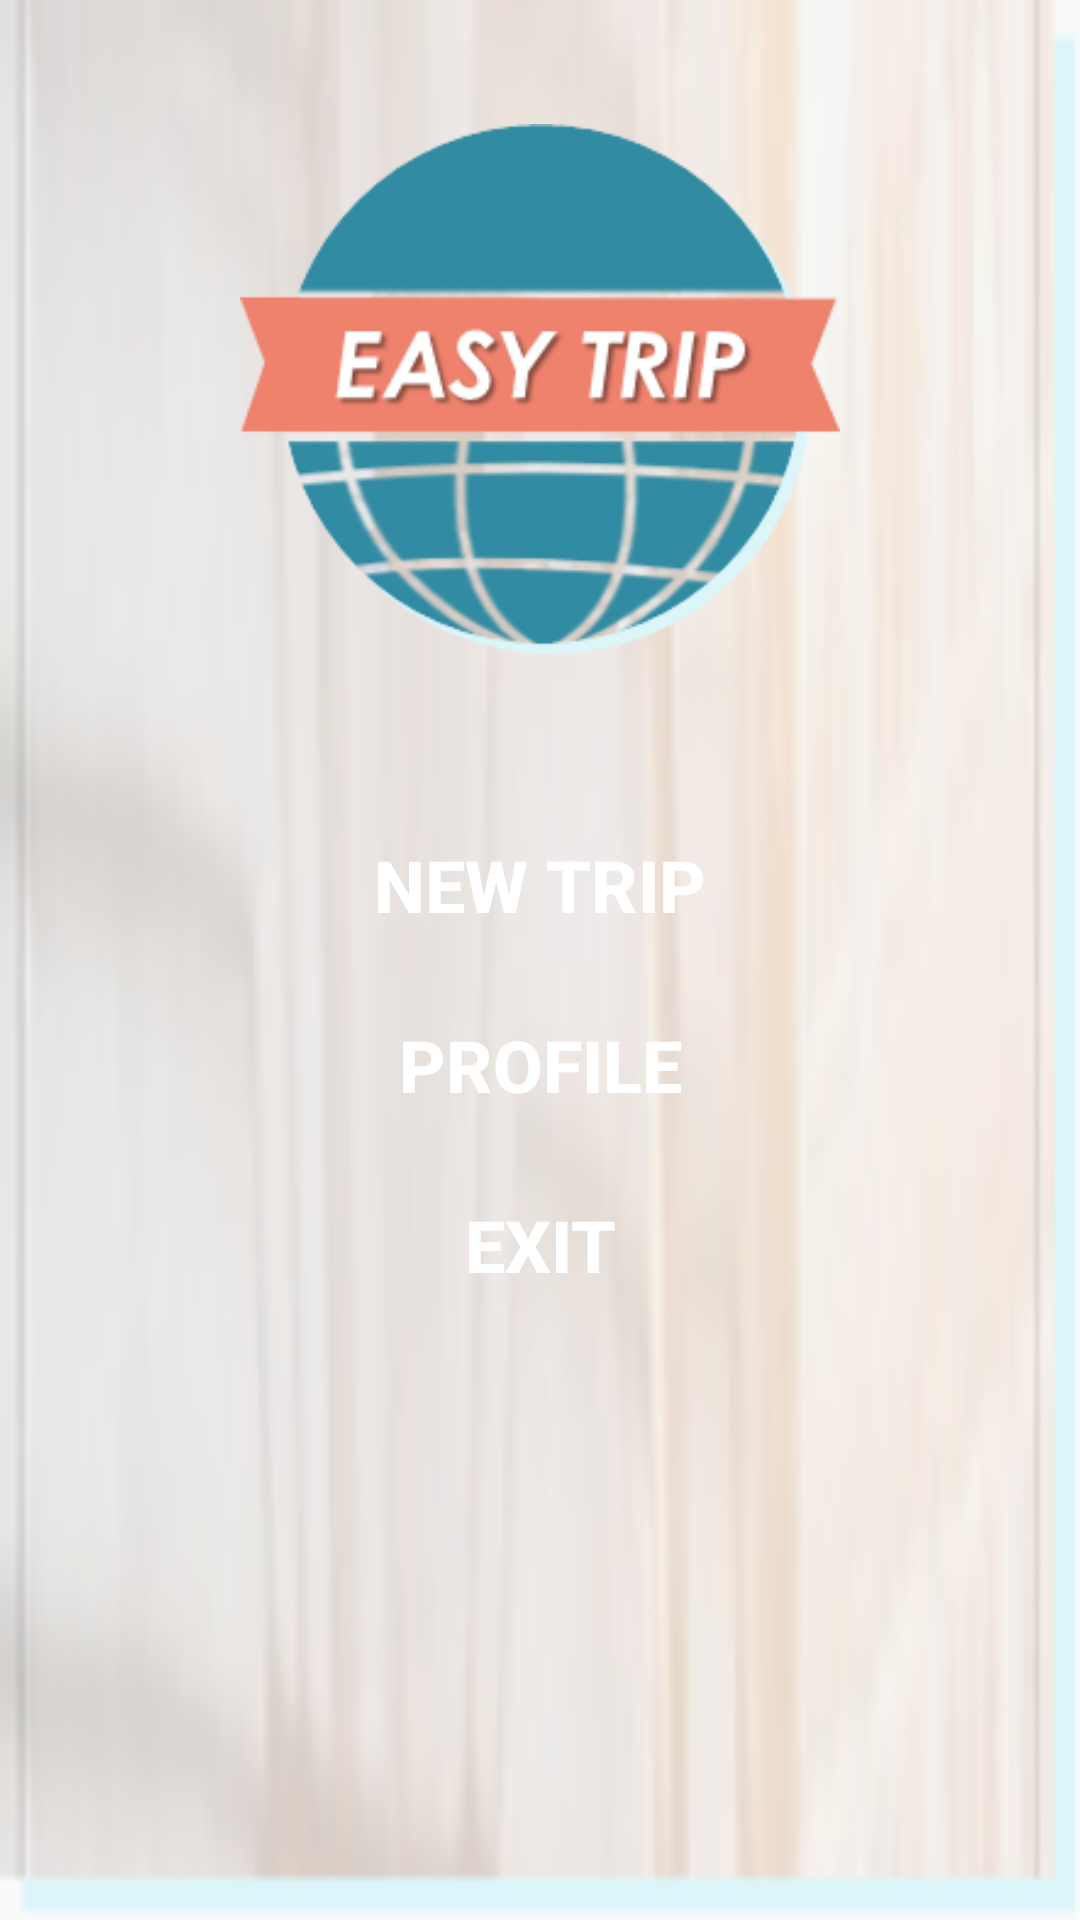

Reconstruct the res/layout file that produces this screen, plus the resources it refers to.
<!-- AndroidManifest.xml: application theme AppTheme -->
<!-- res/layout/activity_main_page.xml -->
<?xml version="1.0" encoding="utf-8"?>
<RelativeLayout xmlns:android="http://schemas.android.com/apk/res/android"
    xmlns:app="http://schemas.android.com/apk/res-auto"
    android:layout_width="match_parent"
    android:layout_height="match_parent"
    android:layout_centerHorizontal="true"
    android:background="@drawable/background"
    android:weightSum="1">

    <ImageView
        android:id="@+id/logo"
        android:layout_width="200dp"
        android:layout_height="200dp"
        android:layout_alignParentTop="true"
        android:layout_centerHorizontal="true"
        android:layout_marginTop="30dp"
        app:srcCompat="@drawable/logo" />

    <Button
        android:id="@+id/btn_new_trip"
        android:layout_width="200dp"
        android:layout_height="50dp"
        android:layout_alignTop="@+id/logo"
        android:layout_centerHorizontal="true"
        android:layout_marginTop="240dp"
        android:background="@drawable/button"
        android:text="@string/new_trip"
        android:textColor="@android:color/background_light"
        android:textSize="24dp"
        android:textStyle="bold">
    </Button>


    <Button
        android:id="@+id/btn_profile"
        android:layout_width="200dp"
        android:layout_height="50dp"
        android:layout_alignTop="@+id/btn_new_trip"
        android:layout_marginTop="60dp"
        android:layout_centerHorizontal="true"
        android:text="@string/profile"
        android:textColor="@android:color/background_light"
        android:textSize="24dp"
        android:background="@drawable/button"
        android:textStyle="bold"  />

    <Button
        android:id="@+id/btn_exit"
        android:layout_width="200dp"
        android:layout_height="50dp"
        android:layout_centerHorizontal="true"
        android:layout_alignTop="@+id/btn_profile"
        android:layout_marginTop="60dp"
        android:text="@string/exit"
        android:textColor="@android:color/background_light"
        android:textSize="24dp"
        android:background="@drawable/button"
        android:textStyle="bold" />


</RelativeLayout>
<!-- resources referenced by this layout -->
<resources>
  <!-- drawable background: png bitmap (drawable, 68200 bytes) -->
  <!-- drawable button (drawable) -->
  <?xml version="1.0" encoding="utf-8"?>
  <selector xmlns:android="http://schemas.android.com/apk/res/android" >
      <item android:state_pressed="true" >
          <shape android:shape="rectangle"  >
              <corners android:radius="5dip" />
              <background android:color="@color/colorPrimaryDark"/>
              <textColor android:color="@color/colorGrey"/>
              
              <gradient android:angle="-90" android:startColor="@color/colorPrimaryLight" android:endColor="@color/colorPrimaryDark"  />
          </shape>
      </item>
  
      <item >
          <shape android:shape="rectangle"  >
              <corners android:radius="5dip" />
              
              <gradient android:angle="-90" android:centerColor="@color/colorPrimaryLight"
                                              android:endColor="@color/colorPrimaryLight"
                                              android:startColor="@color/colorPrimaryLight" />
          </shape>
      </item>
  </selector>
  <!-- drawable logo: png bitmap (drawable, 31879 bytes) -->
  <string name="exit">Exit</string>
  <string name="new_trip">New Trip</string>
  <string name="profile">Profile</string>
  <style name="AppTheme" parent="Theme.AppCompat.Light.NoActionBar">
  
          <item name="colorPrimary">@color/colorPrimary</item>
          <item name="colorPrimaryDark">@color/colorPrimaryDark</item>
          <item name="colorAccent">@color/colorAccent</item>
      </style>
  <color name="colorPrimaryDark">#054a5d</color>
  <color name="colorPrimary">#338ca3</color>
  <color name="colorAccent">#ee836d</color>
</resources>
